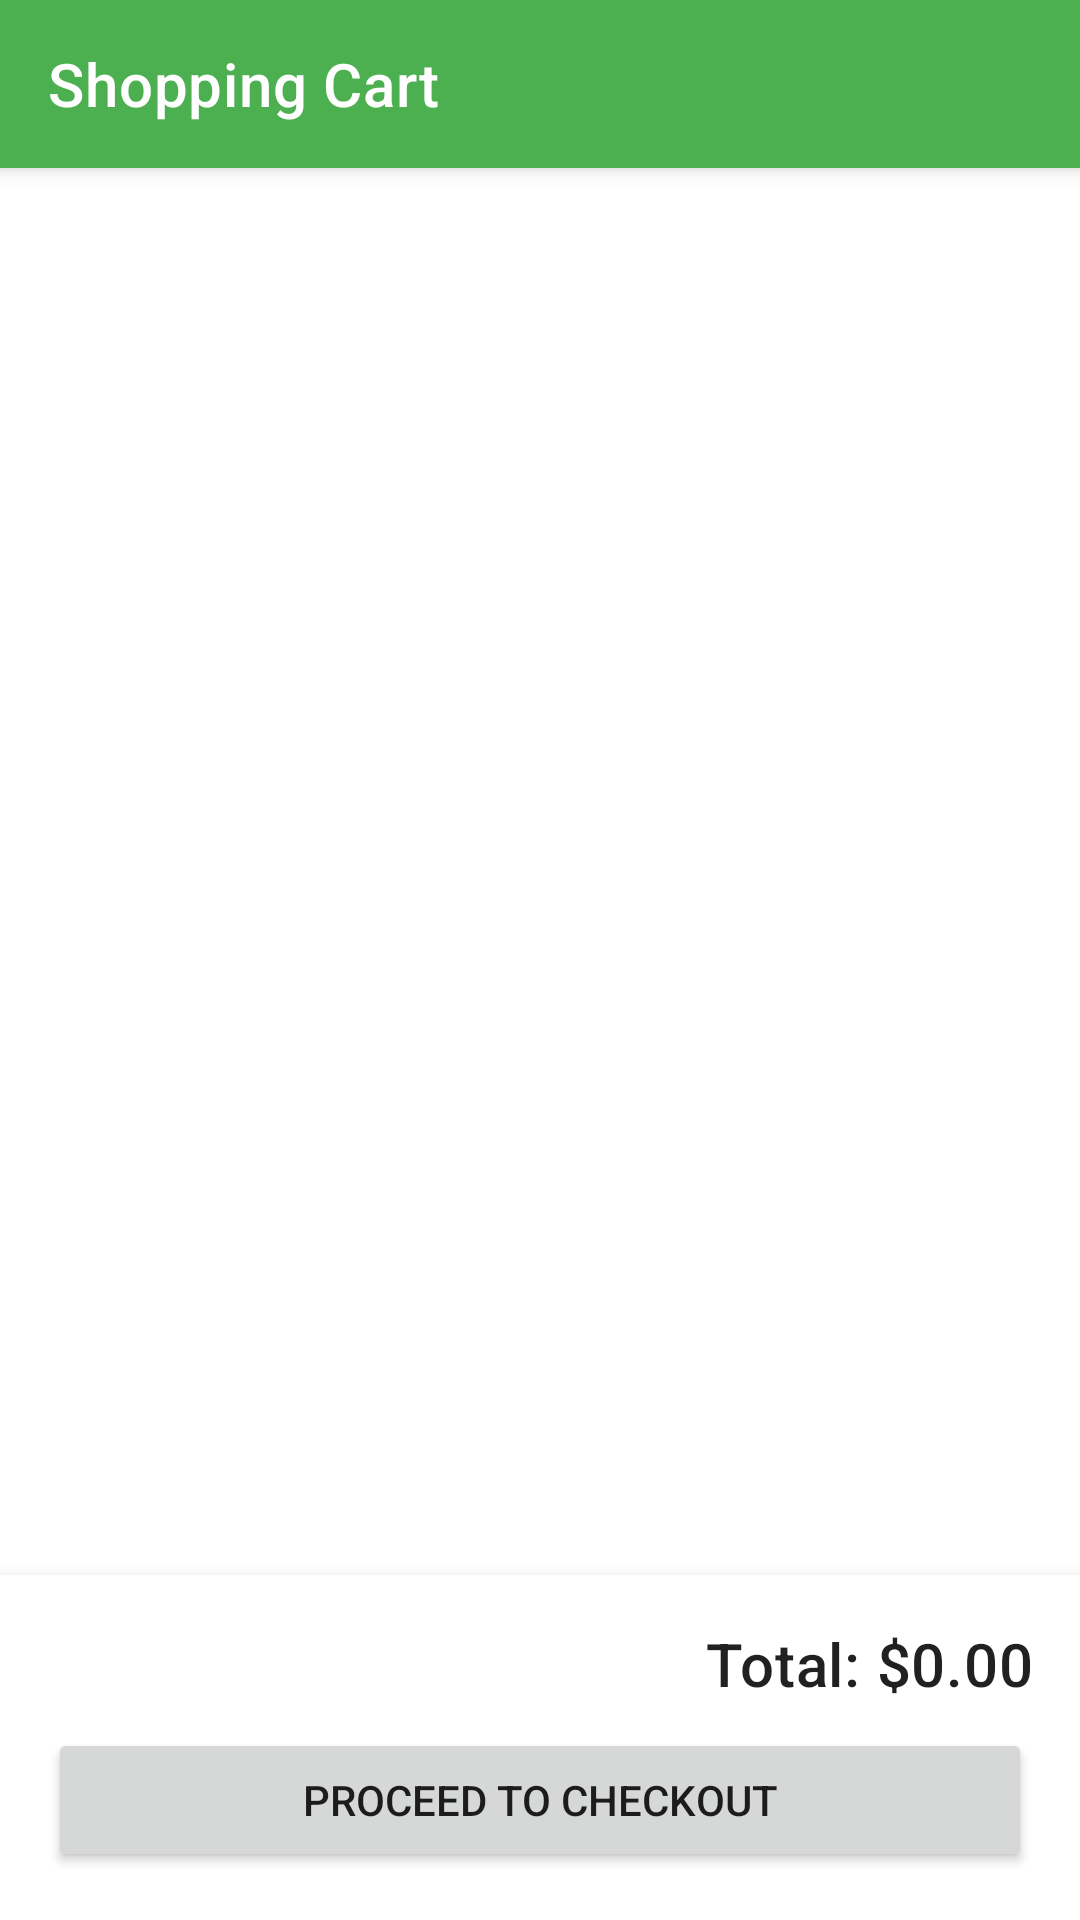

This screen was rendered from an Android layout file. Write that file and the resources it references.
<!-- AndroidManifest.xml: activity theme Theme.FruitShop.NoActionBar -->
<!-- res/layout/activity_cart.xml -->
<?xml version="1.0" encoding="utf-8"?>
<androidx.constraintlayout.widget.ConstraintLayout xmlns:android="http://schemas.android.com/apk/res/android"
    xmlns:app="http://schemas.android.com/apk/res-auto"
    xmlns:tools="http://schemas.android.com/tools"
    android:id="@+id/mainCartLayout"
    android:layout_width="match_parent"
    android:layout_height="match_parent"
    tools:context=".CartActivity">

    <androidx.appcompat.widget.Toolbar
        android:id="@+id/cartToolbar"
        android:layout_width="0dp"
        android:layout_height="?attr/actionBarSize"
        android:background="?attr/colorPrimary"
        android:elevation="4dp"
        android:theme="?attr/actionBarTheme"
        app:layout_constraintEnd_toEndOf="parent"
        app:layout_constraintStart_toStartOf="parent"
        app:layout_constraintTop_toTopOf="parent"
        app:title="Shopping Cart"
        app:titleTextColor="@android:color/white" />

    <androidx.recyclerview.widget.RecyclerView
        android:id="@+id/cartRecyclerView"
        android:layout_width="0dp"
        android:layout_height="0dp"
        android:padding="8dp"
        app:layoutManager="androidx.recyclerview.widget.LinearLayoutManager"
        app:layout_constraintBottom_toTopOf="@+id/bottomSummaryLayout"
        app:layout_constraintEnd_toEndOf="parent"
        app:layout_constraintStart_toStartOf="parent"
        app:layout_constraintTop_toBottomOf="@id/cartToolbar"
        tools:listitem="@layout/cart_item_row" />

    <TextView
        android:id="@+id/emptyCartTextView"
        android:layout_width="wrap_content"
        android:layout_height="wrap_content"
        android:text="@string/your_cart_is_empty"
        android:textAppearance="?attr/textAppearanceListItem"
        android:visibility="gone"
        app:layout_constraintBottom_toTopOf="@+id/bottomSummaryLayout"
        app:layout_constraintEnd_toEndOf="parent"
        app:layout_constraintStart_toStartOf="parent"
        app:layout_constraintTop_toBottomOf="@id/cartToolbar"
        tools:visibility="visible" />

    <LinearLayout
        android:id="@+id/bottomSummaryLayout"
        android:layout_width="0dp"
        android:layout_height="wrap_content"
        android:background="?android:attr/windowBackground"
        android:elevation="8dp"
        android:orientation="vertical"
        android:padding="16dp"
        app:layout_constraintBottom_toBottomOf="parent"
        app:layout_constraintEnd_toEndOf="parent"
        app:layout_constraintStart_toStartOf="parent">

        <TextView
            android:id="@+id/totalPriceTextView"
            android:layout_width="match_parent"
            android:layout_height="wrap_content"
            android:layout_marginBottom="8dp"
            android:gravity="end"
            android:text="@string/total_0_00"
            android:textAppearance="?attr/textAppearanceHeadline6" />

        <Button
            android:id="@+id/checkoutButton"
            android:layout_width="match_parent"
            android:layout_height="wrap_content"
            android:text="@string/proceed_to_checkout" />
    </LinearLayout>

</androidx.constraintlayout.widget.ConstraintLayout>
<!-- res/layout/cart_item_row.xml (included above) -->
<?xml version="1.0" encoding="utf-8"?>
<androidx.cardview.widget.CardView xmlns:android="http://schemas.android.com/apk/res/android"
    xmlns:app="http://schemas.android.com/apk/res-auto"
    android:layout_width="match_parent"
    android:layout_height="wrap_content"
    android:layout_margin="8dp"
    app:cardBackgroundColor="@color/light_surface"
    app:cardCornerRadius="4dp">

    <LinearLayout
        android:layout_width="match_parent"
        android:layout_height="wrap_content"
        android:orientation="horizontal"
        android:padding="8dp">

        <ImageView
            android:id="@+id/cartItemImageView"
            android:layout_width="100dp"
            android:layout_height="100dp"
            android:contentDescription="@string/item_image"
            android:scaleType="centerCrop" />

        <LinearLayout
            android:layout_width="0dp"
            android:layout_height="wrap_content"
            android:layout_marginStart="8dp"
            android:layout_weight="1"
            android:orientation="vertical">

            <TextView
                android:id="@+id/cartItemDescriptionTextView"
                android:layout_width="match_parent"
                android:layout_height="wrap_content"
                android:ellipsize="end"
                android:maxLines="1"
                android:text="@string/description"
                android:textColor="@color/black"
                android:textSize="16sp" />

            <TextView
                android:id="@+id/cartItemPriceTextView"
                android:layout_width="match_parent"
                android:layout_height="wrap_content"
                android:ellipsize="end"
                android:maxLines="1"
                android:text="@string/price"
                android:textColor="@color/black"
                android:textStyle="bold" />

            <TextView
                android:id="@+id/cartItemDetailsTextView"
                android:layout_width="match_parent"
                android:layout_height="wrap_content"
                android:text="@string/details"
                android:textColor="@color/black" />

            <LinearLayout
                android:layout_width="match_parent"
                android:layout_height="wrap_content"
                android:layout_marginTop="4dp"
                android:gravity="center_vertical"
                android:orientation="horizontal">

                <TextView
                    android:id="@+id/cartItemQuantityTextView"
                    android:layout_width="wrap_content"
                    android:layout_height="wrap_content"
                    android:layout_marginEnd="8dp"
                    android:text="@string/qty_1"
                    android:textColor="@color/black"
                    android:textSize="16sp" />

                <Button
                    android:id="@+id/cartItemButton1"
                    style="?attr/materialButtonOutlinedStyle"
                    android:layout_width="0dp"
                    android:layout_height="wrap_content"
                    android:layout_marginEnd="4dp"
                    android:layout_weight="1"
                    android:padding="8dp"
                    android:text="@string/action_1"
                    android:textSize="12sp" />

                <Button
                    android:id="@+id/cartItemButton2"
                    style="?attr/materialButtonOutlinedStyle"
                    android:layout_width="0dp"
                    android:layout_height="wrap_content"
                    android:layout_marginStart="4dp"
                    android:layout_weight="1"
                    android:padding="8dp"
                    android:text="@string/action_2"
                    android:textSize="12sp" />
            </LinearLayout>
        </LinearLayout>
    </LinearLayout>
</androidx.cardview.widget.CardView>
<!-- resources referenced by this layout -->
<resources>
  <color name="black">#FF000000</color>
  <color name="light_surface">#FFFFFF</color>
  <string name="action_1">Action 1</string>
  <string name="action_2">Action 2</string>
  <string name="description">Description</string>
  <string name="details">Details</string>
  <string name="item_image">Item Image</string>
  <string name="price">Price</string>
  <string name="proceed_to_checkout">Proceed to Checkout</string>
  <string name="qty_1">Qty: 1</string>
  <string name="total_0_00">Total: $0.00</string>
  <string name="your_cart_is_empty">Your cart is empty.</string>
  <style name="Theme.FruitShop.NoActionBar">
          <item name="windowActionBar">false</item>
          <item name="windowNoTitle">true</item>
      </style>
</resources>
